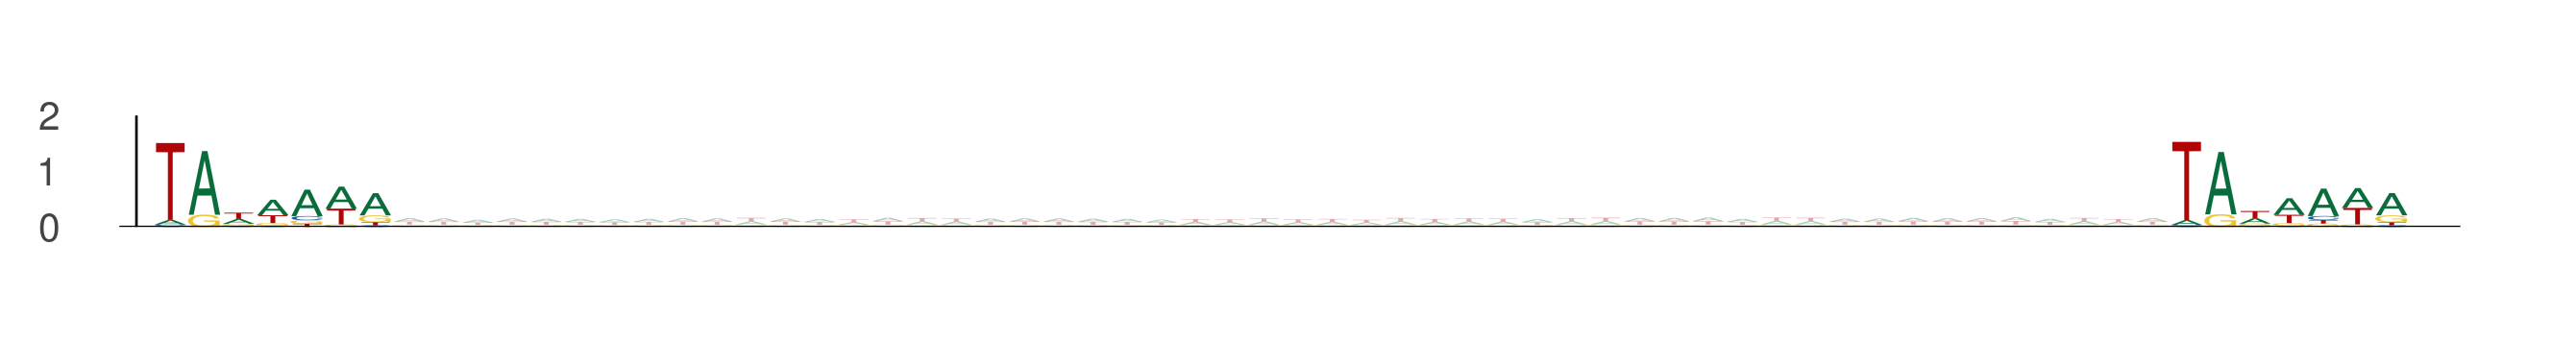

The data file committed next to this chart (first rows):
seq_index, start_position, end_position, is_reversed_complement
11949, 0, 7, 0
11949, 59, 66, 0
3219, 73, 80, 0
3219, 132, 139, 0
11250, 26, 33, 0
11250, 85, 92, 0
4356, 38, 45, 0
4356, 97, 104, 0
58, 10, 17, 0
58, 69, 76, 0
1170, 99, 106, 0
1170, 158, 165, 0
365, 35, 42, 0
365, 94, 101, 0
9328, 11, 18, 0
9328, 70, 77, 0
9328, 70, 77, 0
9328, 129, 136, 0
9328, 8, 15, 0
9328, 67, 74, 0
9151, 51, 58, 0
9151, 110, 117, 0
2919, 67, 74, 0
2919, 126, 133, 0
2919, 65, 72, 0
2919, 124, 131, 0
5857, 3, 10, 0
5857, 62, 69, 0
11774, 27, 34, 0
11774, 86, 93, 0
7559, 16, 23, 0
7559, 75, 82, 0
1895, 46, 53, 0
1895, 105, 112, 0
13270, 59, 66, 0
13270, 118, 125, 0
13270, 24, 31, 0
13270, 83, 90, 0
4950, 28, 35, 0
4950, 87, 94, 0
9317, 76, 83, 0
9317, 135, 142, 0
9317, 17, 24, 0
9317, 76, 83, 0
5400, 30, 37, 0
5400, 89, 96, 0
12702, 56, 63, 0
12702, 115, 122, 0
13949, 62, 69, 0
13949, 121, 128, 0
7885, 43, 50, 0
7885, 102, 109, 0
8297, 12, 19, 0
8297, 71, 78, 0
5565, 90, 97, 0
5565, 149, 156, 0
11713, 57, 64, 0
11713, 116, 123, 0
11713, 80, 87, 0
11713, 139, 146, 0
... 6,340 more rows
